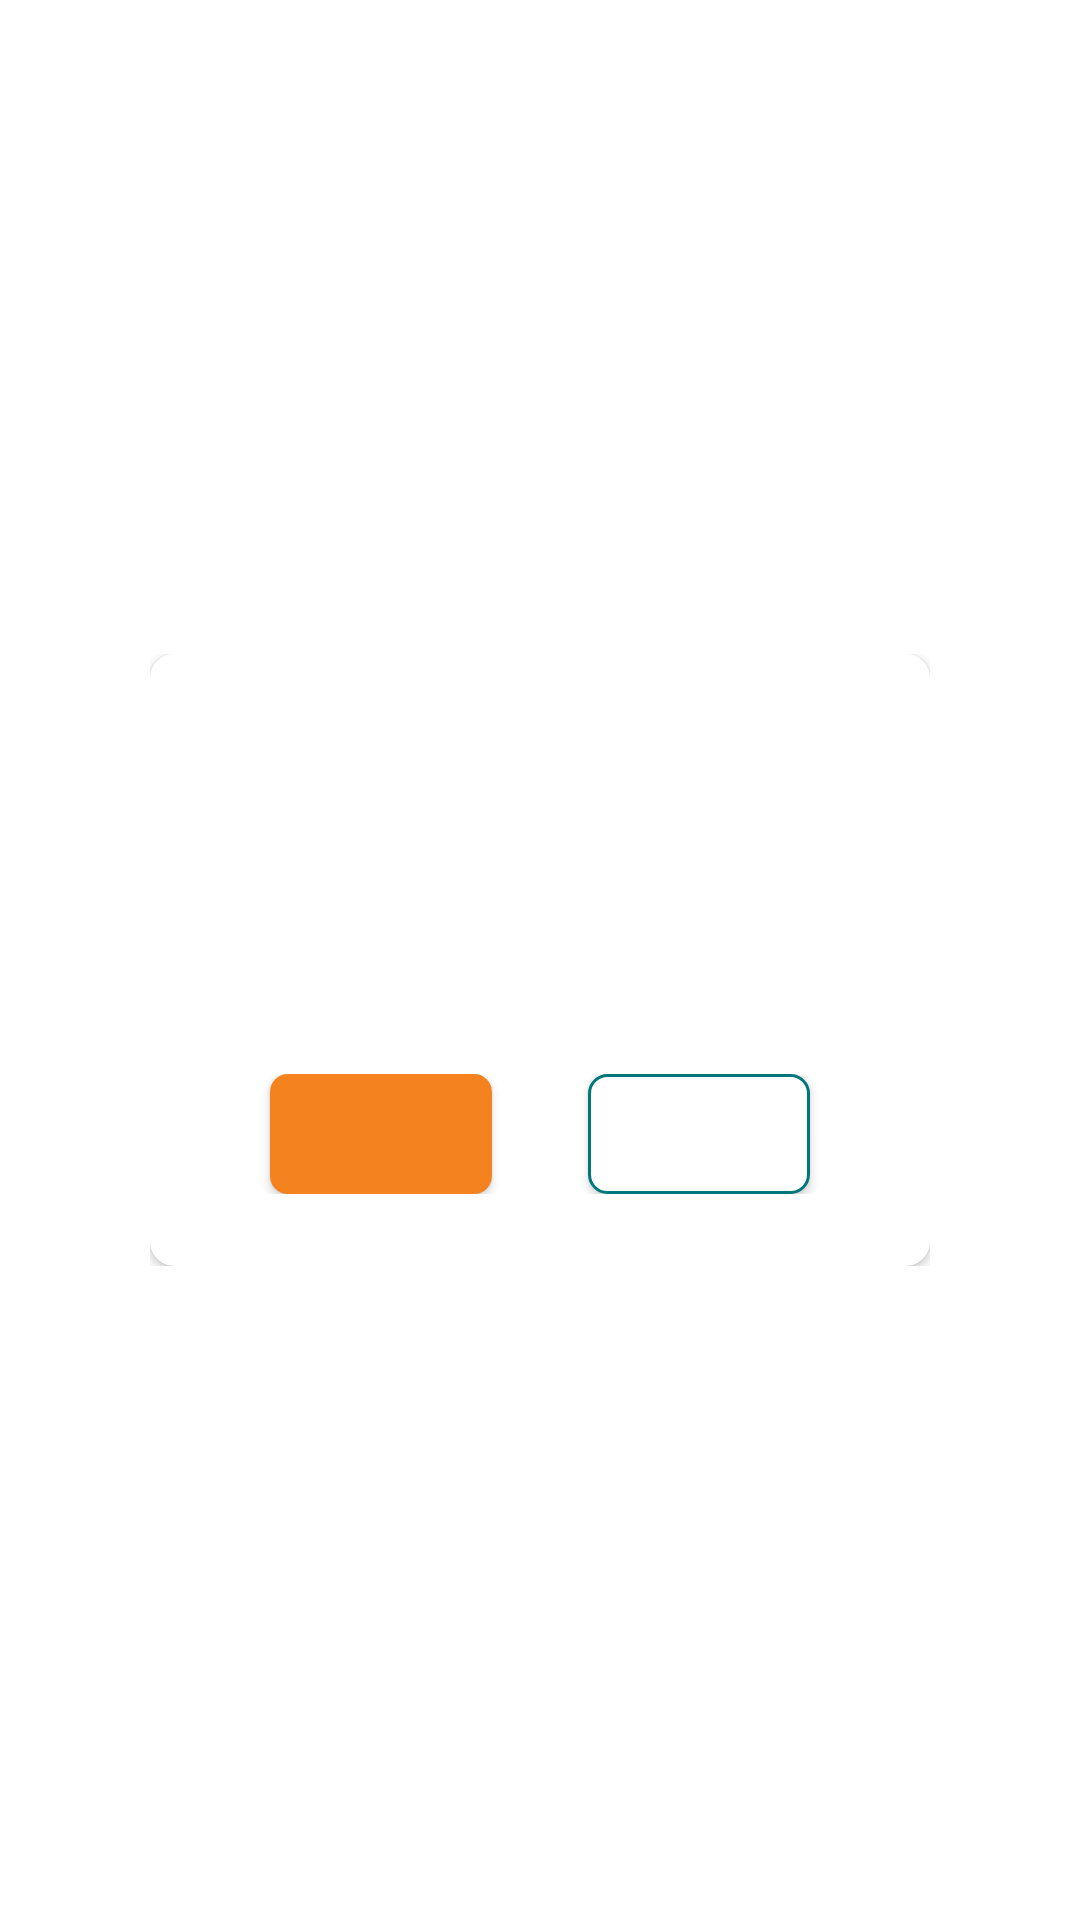

Reconstruct the res/layout file that produces this screen, plus the resources it refers to.
<!-- AndroidManifest.xml: application theme AppTheme -->
<!-- res/layout/dlg_alert.xml -->
<?xml version="1.0" encoding="utf-8"?>
<androidx.constraintlayout.widget.ConstraintLayout
    xmlns:android="http://schemas.android.com/apk/res/android"
    xmlns:app="http://schemas.android.com/apk/res-auto"
    xmlns:tools="http://schemas.android.com/tools"
    android:layout_width="match_parent"
    android:layout_height="match_parent">

    <androidx.constraintlayout.widget.ConstraintLayout
        android:id="@+id/card_layout"
        android:layout_width="match_parent"
        android:layout_height="wrap_content"
        android:layout_gravity="center_vertical"
        android:layout_marginHorizontal="@dimen/margin_50"
        app:layout_constraintLeft_toLeftOf="parent"
        app:layout_constraintRight_toRightOf="parent"
        app:layout_constraintBottom_toBottomOf="parent"
        app:layout_constraintTop_toTopOf="parent">
        <androidx.cardview.widget.CardView
            android:layout_width="match_parent"
            android:layout_height="wrap_content"
            android:layout_gravity="center"
            app:contentPaddingTop="@dimen/margin_58"
            app:contentPaddingBottom="@dimen/padding_24"
            app:contentPaddingRight="@dimen/padding_24"
            app:contentPaddingLeft="@dimen/padding_24"
            app:cardCornerRadius="8dp"
            app:layout_constraintLeft_toLeftOf="parent"
            app:layout_constraintRight_toRightOf="parent"
            app:layout_constraintBottom_toBottomOf="parent"
            app:layout_constraintTop_toTopOf="parent">
            <androidx.constraintlayout.widget.ConstraintLayout
                android:layout_width="match_parent"
                android:layout_height="wrap_content">

                <TextView
                    android:id="@+id/dlg_title"
                    android:layout_width="0dp"
                    android:layout_height="wrap_content"
                    android:textStyle="bold"
                    android:textSize="20sp"
                    android:textColor="#333333"
                    android:letterSpacing="-0.01"
                    android:lineSpacingExtra="12sp"
                    android:gravity="center_horizontal"
                    app:layout_constraintTop_toTopOf="parent"
                    app:layout_constraintLeft_toLeftOf="parent"
                    app:layout_constraintRight_toRightOf="parent"
                    tools:text="Jenis Klaim Pasangan" />

                <TextView
                    android:id="@+id/dlg_desc"
                    android:layout_width="0dp"
                    android:layout_height="wrap_content"
                    android:layout_marginTop="@dimen/margin_12"
                    android:textStyle="normal"
                    android:textSize="14sp"
                    android:textColor="#555555"
                    android:lineSpacingExtra="8sp"
                    android:gravity="center_horizontal"
                    tools:text="Jenis pengajuan klaim adalah klaim Pasangan. Silahkan cek kembali atau kirim pengajuan sekarang"
                    app:layout_constraintTop_toBottomOf="@id/dlg_title"
                    app:layout_constraintLeft_toLeftOf="parent"
                    app:layout_constraintRight_toRightOf="parent" />

                <LinearLayout
                    android:layout_width="match_parent"
                    android:layout_height="40dp"
                    android:layout_marginTop="@dimen/margin_24"
                    app:layout_constraintTop_toBottomOf="@id/dlg_desc">

                    <androidx.appcompat.widget.AppCompatButton
                        style="@style/ButtonOrange"
                        android:id="@+id/dlg_btn_negative"
                        android:layout_width="0dp"
                        android:layout_height="match_parent"
                        android:layout_weight="1"
                        android:layout_marginHorizontal="@dimen/margin_16"
                        tools:text="Cek Kembali"/>

                    <androidx.appcompat.widget.AppCompatButton
                        style="@style/ButtonTealBorder"
                        android:id="@+id/dlg_btn_positive"
                        android:layout_width="0dp"
                        android:layout_height="match_parent"
                        android:layout_weight="1"
                        android:layout_marginHorizontal="@dimen/margin_16"
                        tools:text="Kirim Pengajuan"/>
                </LinearLayout>
            </androidx.constraintlayout.widget.ConstraintLayout>


        </androidx.cardview.widget.CardView>

    </androidx.constraintlayout.widget.ConstraintLayout>


    <ImageView
        android:id="@+id/dlg_img"
        android:layout_width="wrap_content"
        android:layout_height="wrap_content"
        app:layout_constraintTop_toTopOf="@id/card_layout"
        app:layout_constraintBottom_toTopOf="@id/card_layout"
        app:layout_constraintLeft_toLeftOf="parent"
        app:layout_constraintRight_toRightOf="parent"
        tools:ignore="ContentDescription" />

    <ImageView
        android:id="@+id/dlg_img_check"
        android:layout_width="wrap_content"
        android:layout_height="wrap_content"
        app:layout_constraintTop_toTopOf="@id/dlg_img"
        app:layout_constraintBottom_toBottomOf="@id/dlg_img"
        app:layout_constraintLeft_toLeftOf="@id/dlg_img"
        app:layout_constraintRight_toRightOf="@id/dlg_img"
        tools:ignore="ContentDescription" />

</androidx.constraintlayout.widget.ConstraintLayout>
<!-- resources referenced by this layout -->
<resources>
  <dimen name="margin_12">12dp</dimen>
  <dimen name="margin_16">16dp</dimen>
  <dimen name="margin_24">24dp</dimen>
  <dimen name="margin_50">50dp</dimen>
  <dimen name="margin_58">58dp</dimen>
  <dimen name="padding_24">24dp</dimen>
  <style name="ButtonOrange" parent="Widget.AppCompat.Button.Colored">
          <item name="android:background">@drawable/button_second_bg</item>
          <item name="android:textColor">@color/white</item>
          <item name="android:letterSpacing">0.02</item>
          <item name="android:textStyle">bold</item>
          <item name="android:textAllCaps">false</item>
          <item name="android:singleLine">true</item>
  
  
      </style>
  <style name="ButtonTealBorder" parent="Widget.AppCompat.Button.Colored">
          <item name="android:background">@drawable/button_first_bg</item>
          <item name="android:textColor">@color/teal</item>
          <item name="android:letterSpacing">0.02</item>
          <item name="android:textStyle">bold</item>
          <item name="android:textAllCaps">false</item>
          <item name="android:textSize">14sp</item>
          <item name="android:singleLine">true</item>
      </style>
  <!-- drawable button_second_bg (drawable) -->
  <?xml version="1.0" encoding="utf-8"?>
  <ripple xmlns:android="http://schemas.android.com/apk/res/android"
      android:color="@color/white_40">
  
      <item>
          <shape>
              <solid android:color="@color/orange"/>
              <corners android:radius="6dp"/>
          </shape>
      </item>
      <item android:id="@android:id/mask">
          <shape>
              <solid android:color="@color/orange"/>
              <corners android:radius="6dp"/>
          </shape>
      </item>
  
  </ripple>
  <color name="white">#FFFFFFFF</color>
  <!-- drawable button_first_bg (drawable) -->
  <?xml version="1.0" encoding="utf-8"?>
  <ripple xmlns:android="http://schemas.android.com/apk/res/android"
      android:color="@color/black_20">
  
      <item>
          <shape>
              <stroke
                  android:width="1dp"
                  android:color="@color/teal"/>
              <solid android:color="@color/white"/>
              <corners android:radius="6dp"/>
          </shape>
      </item>
      <item android:id="@android:id/mask">
          <shape>
              <stroke
                  android:width="1dp"
                  android:color="@color/teal"/>
              <solid android:color="@color/white"/>
              <corners android:radius="6dp"/>
          </shape>
      </item>
  
  </ripple>
  <color name="teal">#00777a</color>
  <color name="colorPrimary">#EEB333</color>
  <color name="colorPrimary2">#E26329</color>
      //Secondary
  <color name="orange">#f4831f</color>
  <color name="white_40">#66FFFFFF</color>
  <color name="black_20">#33000000</color>
</resources>
